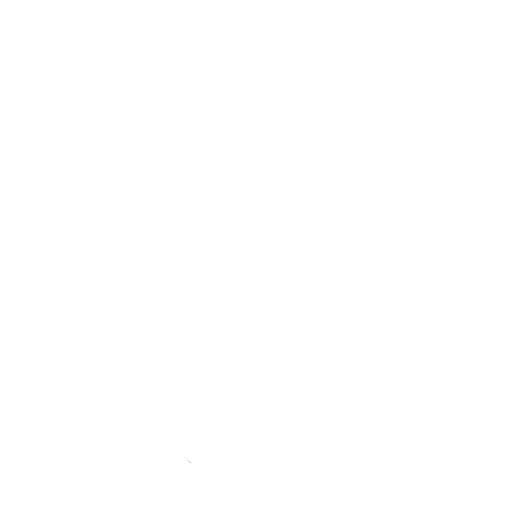
t = 0.00 s
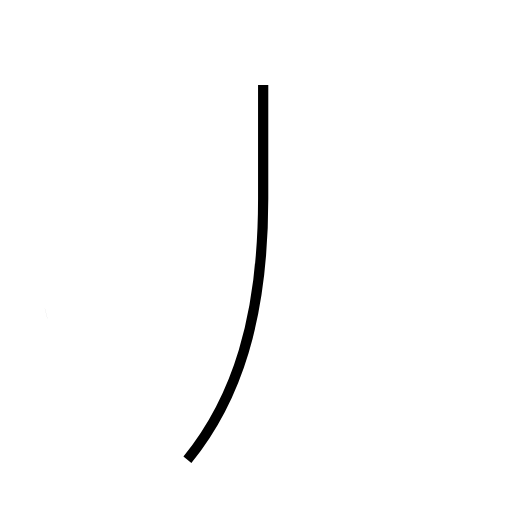
t = 1.15 s
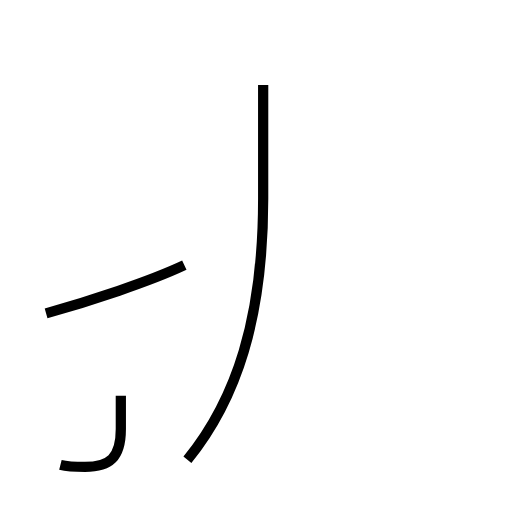
t = 1.92 s
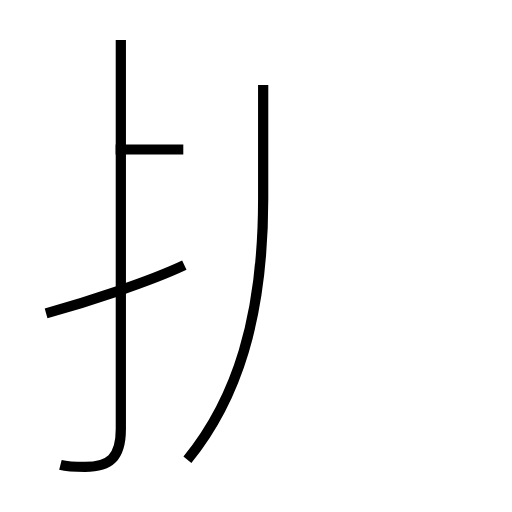
t = 3.16 s
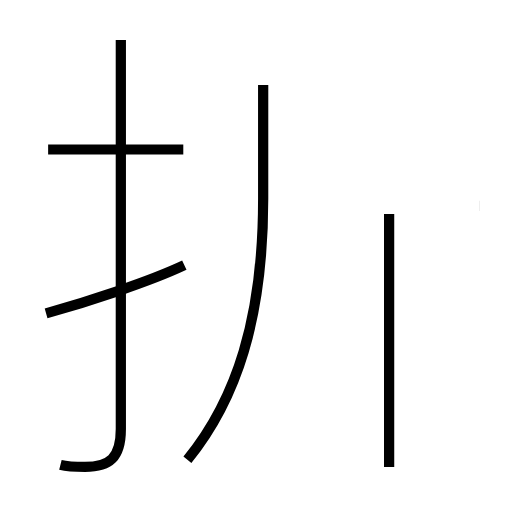
t = 4.10 s
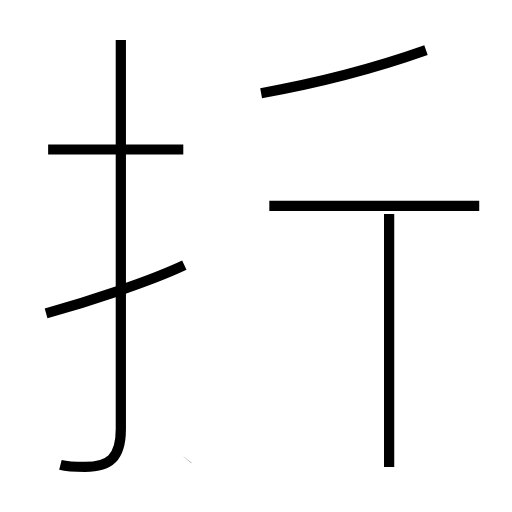
t = 5.22 s

The animated SVG that drew these frames (rendered in a browser with its animation timeline set to each time). Animation: 7 SMIL elements (animate=7); one cycle of 5.22 s.

<?xml version='1.0' encoding='utf-8'?>
<svg viewBox="0.0 -6.0 50.0 50.0" version="1.1" xmlns="http://www.w3.org/2000/svg"><rect x="-1000" y="-1000" width="2000" height="2000" stroke="white" fill="white" /><g style="fill:none;stroke:#000000;stroke-width:1"><path d="M 18.3 0.9 C 23.1 -5.0 25.7 -12.9 25.7 -24.6 L 25.7 -35.7 " transform="translate(0.0 38.0)" stroke-dasharray="38.19653305325351" stroke-dashoffset="38.19653305325351"><animate attributeName="stroke-dashoffset" from="38.19653305325351" to="0" dur="1.1458959915976052s" begin="0s; anim_end.end" fill="freeze" id="anim0" /></path><path d="M 4.5 -13.4 C 8.8 -14.6 14.6 -16.5 18.0 -18.1 " transform="translate(0.0 38.0)" stroke-dasharray="14.30781183829474" stroke-dashoffset="14.30781183829474"><animate attributeName="stroke-dashoffset" from="14.30781183829474" to="0" dur="0.4292343551488422s" begin="anim0.end" fill="freeze" id="anim1" /></path><path d="M 5.9 1.4 C 6.7 1.6 7.5 1.6 8.3 1.6 C 10.7 1.6 11.8 0.7 11.8 -2.1 L 11.8 -40.1 " transform="translate(0.0 38.0)" stroke-dasharray="46.356130266923245" stroke-dashoffset="46.356130266923245"><animate attributeName="stroke-dashoffset" from="46.356130266923245" to="0" dur="1.3906839080076974s" begin="anim1.end" fill="freeze" id="anim2" /></path><path d="M 17.9 -29.4 L 4.7 -29.4 " transform="translate(0.0 38.0)" stroke-dasharray="13.2" stroke-dashoffset="13.2"><animate attributeName="stroke-dashoffset" from="13.2" to="0" dur="0.39599999999999996s" begin="anim2.end" fill="freeze" id="anim3" /></path><path d="M 38.0 1.6 L 38.0 -23.1 " transform="translate(0.0 38.0)" stroke-dasharray="24.700000000000003" stroke-dashoffset="24.700000000000003"><animate attributeName="stroke-dashoffset" from="24.700000000000003" to="0" dur="0.7410000000000001s" begin="anim3.end" fill="freeze" id="anim4" /></path><path d="M 46.8 -23.9 L 26.3 -23.9 " transform="translate(0.0 38.0)" stroke-dasharray="20.499999999999996" stroke-dashoffset="20.499999999999996"><animate attributeName="stroke-dashoffset" from="20.499999999999996" to="0" dur="0.6149999999999999s" begin="anim4.end" fill="freeze" id="anim5" /></path><path d="M 25.5 -34.9 C 31.1 -35.9 36.8 -37.4 41.6 -39.1" transform="translate(0.0 38.0)" stroke-dasharray="16.656463768188775" stroke-dashoffset="16.656463768188775"><animate attributeName="stroke-dashoffset" from="16.656463768188775" to="0" dur="0.49969391304566324s" begin="anim5.end" fill="freeze" id="anim_end" /></path></g></svg>
